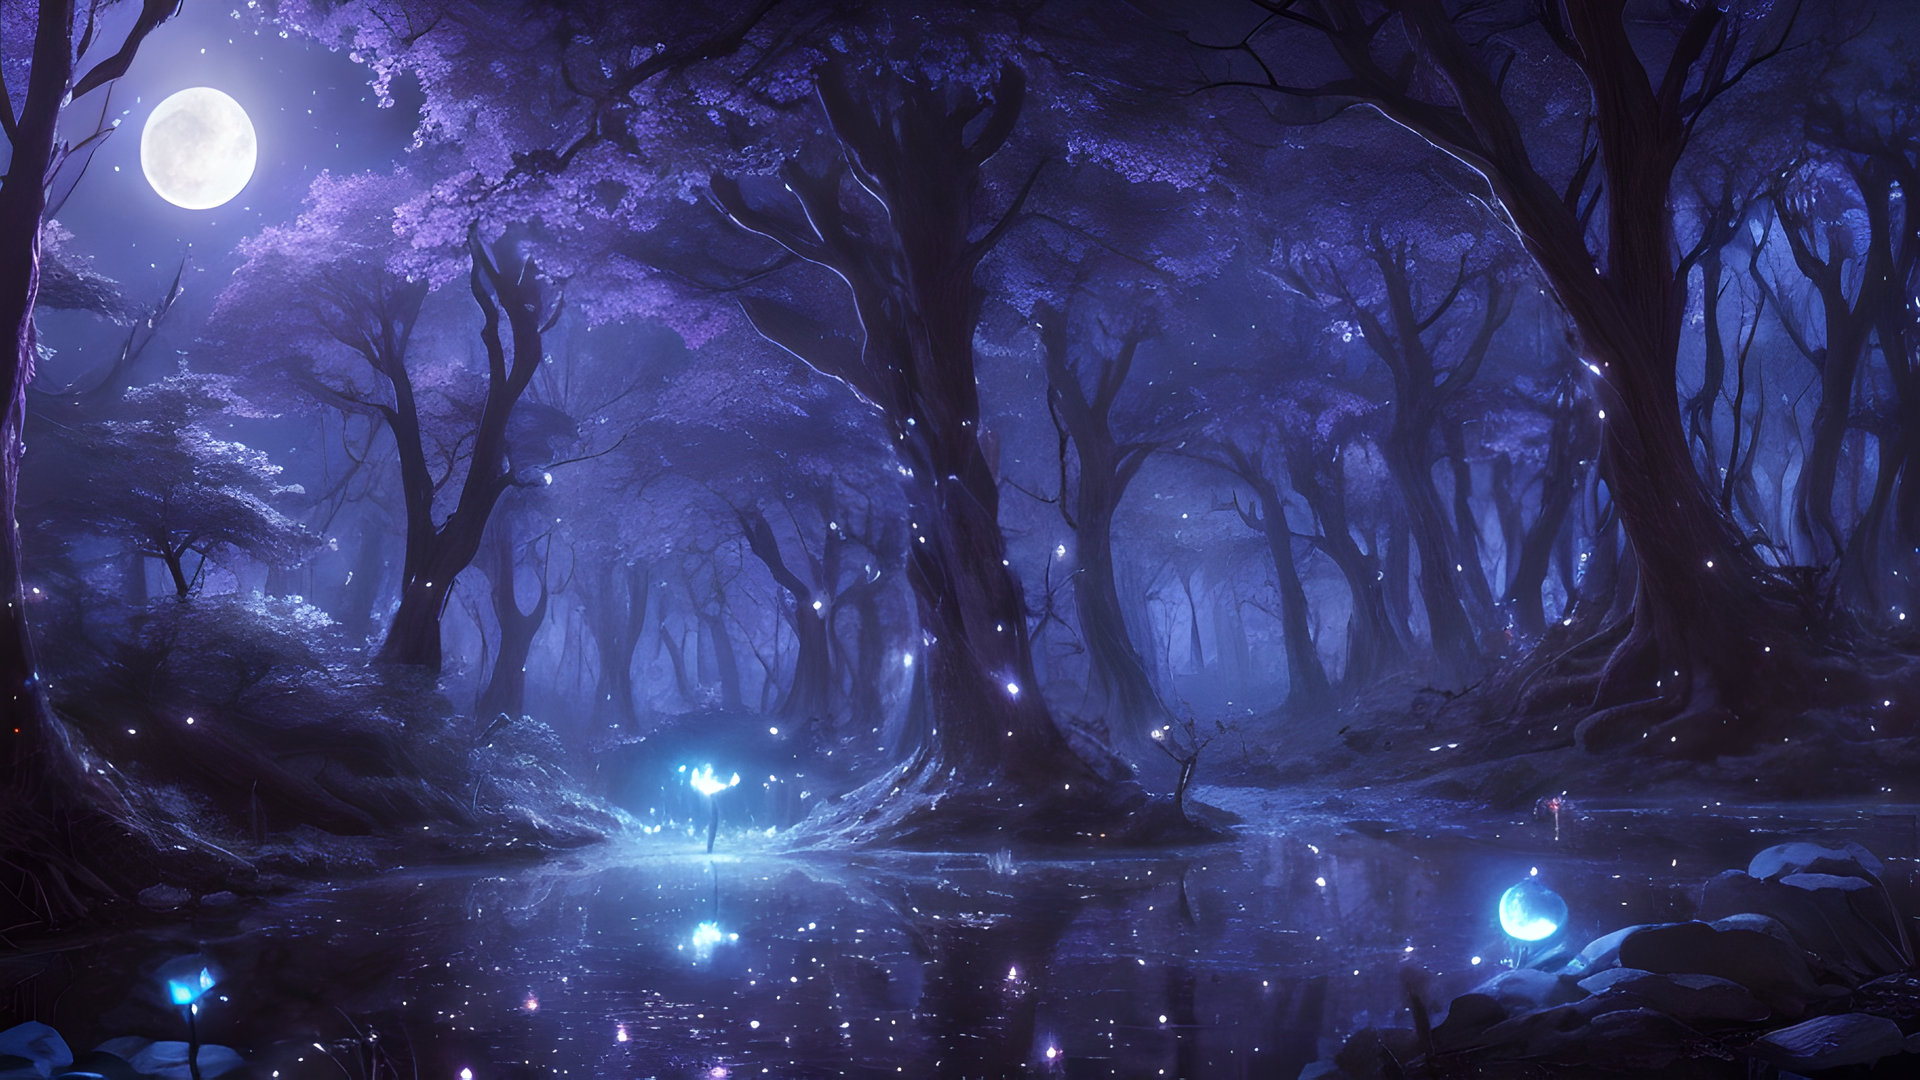
Generation parameters embedded in this image by AUTOMATIC1111 Stable Diffusion web UI or a fork of it (Forge, ...) (PNG 'parameters' text chunk):
dreamy magical forest, night, dark atmosphere, intricate flora, fireflies, bioluminescent, stars, moon, moonlight, alien, otherworldly, infestation, creepy, stream of water, reflections, small glowing creatures, (8k, best quality, extremely detailed)
Negative prompt: yellow, green, incoherent, (low detail, bad quality, worst quality)
Steps: 90, Sampler: DPM++ 2M Karras, CFG scale: 5, Seed: 1369086146, Size: 912x513, Model hash: a60cfaa90d, Model: dreamshaper_5BakedVae, Version: v1.3.2-1-gbb3c649d